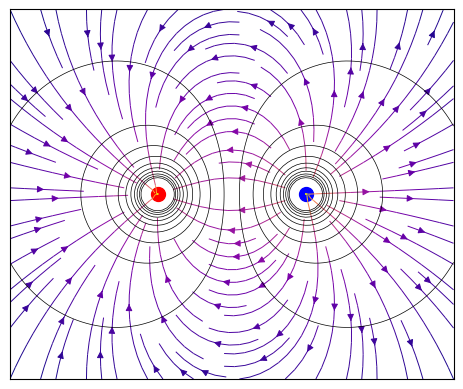

Source code (Python):
import numpy as np
import matplotlib.pyplot as plt

# Definim el camp elèctric d'una càrrega puntual
def E(q, r0, x, y):
    rx, ry = x - r0[0], y - r0[1]
    dist = (rx**2 + ry**2)**1.5
    return q * rx / dist, q * ry / dist

# Definim el potencial elèctric
def V(q, r0, x, y):
    return q / np.hypot(x - r0[0], y - r0[1])

# Malla
x = np.linspace(-6, 6, 100)
y = np.linspace(-5, 5, 100)
X, Y = np.meshgrid(x, y)

q1, q2 = 1, -1
d = 4
charges = [(q1, (d/2, 0)), (q2, (-d/2, 0))]

Ex, Ey = np.zeros(X.shape), np.zeros(Y.shape)
Vt = np.zeros(X.shape)
for q, pos in charges:
    ex, ey = E(q, pos, X, Y)
    Ex += ex
    Ey += ey
    Vt += V(q, pos, X, Y)

fig, ax = plt.subplots()
ax.streamplot(X, Y, Ex, Ey, color=np.log(np.hypot(Ex, Ey)), linewidth=0.7, cmap=plt.cm.plasma, density=1)
ax.contour(X, Y, Vt, levels=np.linspace(-2, 2, 20), colors='black', linestyles='solid', linewidths=0.5)

for q, pos in charges:
    color = 'red' if q < 0 else 'blue'
    ax.scatter(*pos, color=color, s=100)

ax.set_aspect('equal')
ax.set_xticks([])
ax.set_yticks([])
ax.spines['top'].set_visible(True)
ax.spines['right'].set_visible(True)
ax.spines['left'].set_visible(True)
ax.spines['bottom'].set_visible(True)
plt.show()
